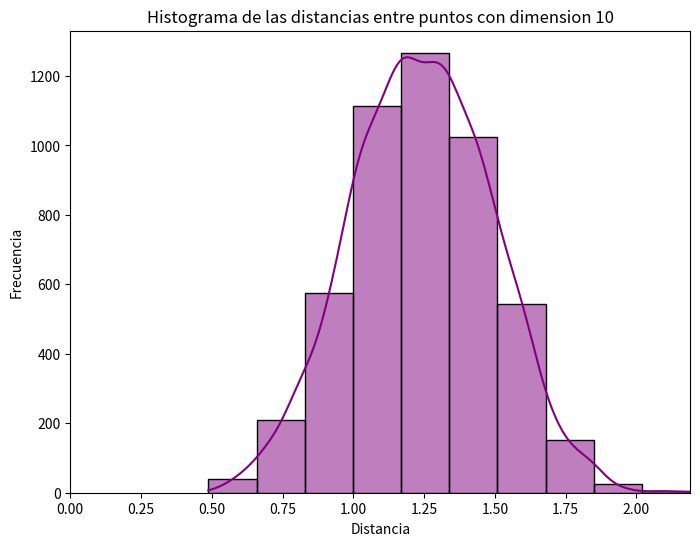
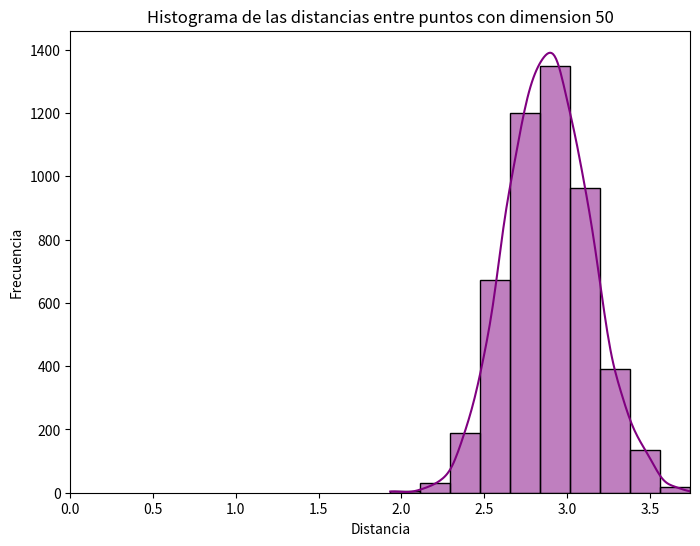
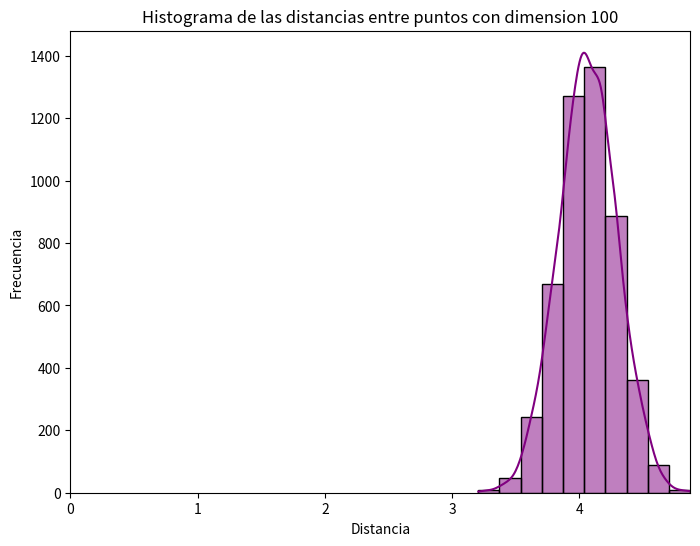
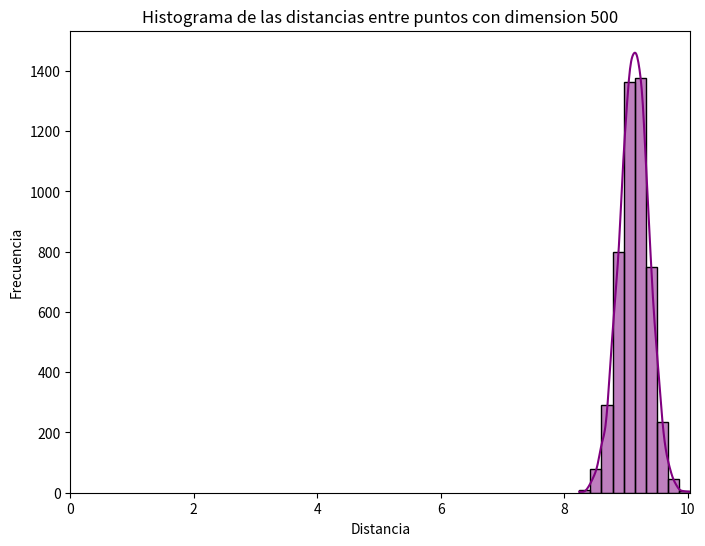
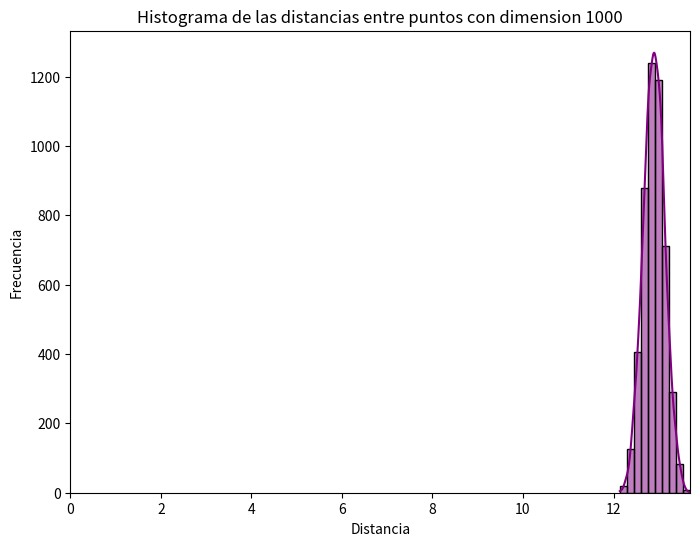
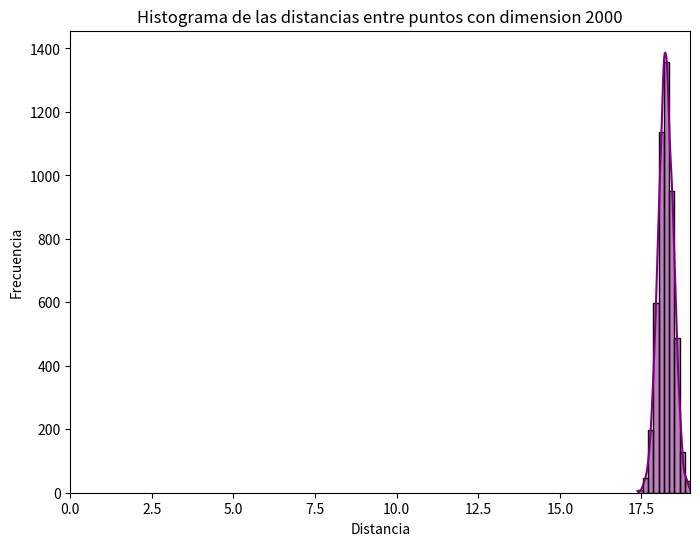
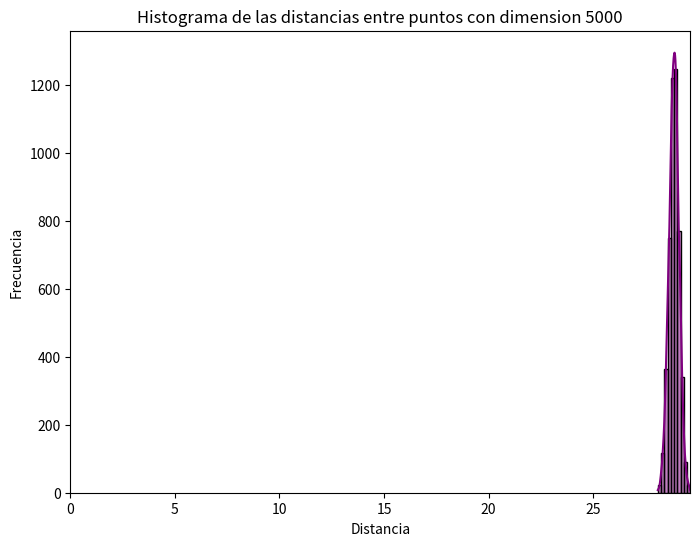

These charts were generated, in order, by the following Python code:
import numpy as np #Utilizado para operaciones numéricas
import matplotlib.pyplot as plt #Utilizado para crear gráficos
import seaborn as sns #Utilizado para mejorar la visualización de los gráficos

#Función para calcular la distancia euclidiana entre dos puntos
def distancia_euclidiana(punto1, punto2):
    return np.sqrt(np.sum((punto1 - punto2) ** 2))

#Función para generar datos aleatorios en un espacio de una dimensión d
def generar_datos(num_puntos, dimension):
    datos = np.random.rand(num_puntos, dimension) #Genera datos aleatorios en un espacio de 'dimension' dimensiones
    return datos

#Función para calcular las distancias entre todos los pares de puntos
def calcular_distancias(datos):
    num_puntos = datos.shape[0] #Obtiene el número de puntos (filas) en la matriz 'datos'
    distancias = [] #Se inicializa una lista para almacenar las distancias calculadas
    for i in range(num_puntos):
        #En este bucle evita calcular la distancia de un punto a sí mismo y evita duplicados
        for j in range(i + 1, num_puntos):  
            distancia = distancia_euclidiana(datos[i], datos[j]) #Calcula la distancia euclidiana entre los puntos i y j
            distancias.append(distancia) #Agrega la distancia calculada a la lista 'distancias'
    return distancias

#Dimensiones que se analizaran
dimensiones = [10, 50, 100, 500, 1000, 2000, 5000]

#Genera histogramas y análisis para cada dimensión
for dimension in dimensiones:
    #Genera 100 puntos aleatorios en un espacio de 'dimension' dimensiones
    datos = generar_datos(100, dimension)
    distancias = calcular_distancias(datos) #Calcula las distancias entre todos los pares de puntos
    
    #Crea un histograma con barras de color púrpura
    plt.figure(figsize=(8, 6)) #Crea una nueva figura de tamaño 8x6 pulgadas
    sns.histplot(distancias, bins=10, kde=True, color='purple') #Crea el histograma usando Seaborn
    plt.title(f"Histograma de las distancias entre puntos con dimension {dimension}") #Establece el título del gráfico
    plt.xlabel("Distancia") #Etiqueta del eje x
    plt.ylabel("Frecuencia") #Etiqueta del eje y
    
    #Establece límites del eje x
    plt.xlim(0, max(distancias)) #Establece los límites del eje x desde 0 hasta la distancia máxima
    plt.show() #Muestra el gráfico
    
    #Analisis de las distancias entre puntos con dimension d
    print(f"ANALISIS DE LAS DISTANCIAS ENTRE PUNTOS CON DIMENSION {dimension}") #Imprime el título del análisis en cada dimension
    print(f"----------------------------------------------------------") #Línea divisoria
    print(f"Distancia Promedio: {np.mean(distancias)}") #Calcula y muestra la distancia promedio
    print(f"Distancia Mínima: {np.min(distancias)}") #Calcula y muestra la distancia mínima
    print(f"Distancia Máxima: {np.max(distancias)}") #Calcula y muestra la distancia máxima
    print(f"Desviación Estándar: {np.std(distancias)}\n") #Calcula y muestra la desviación estándar